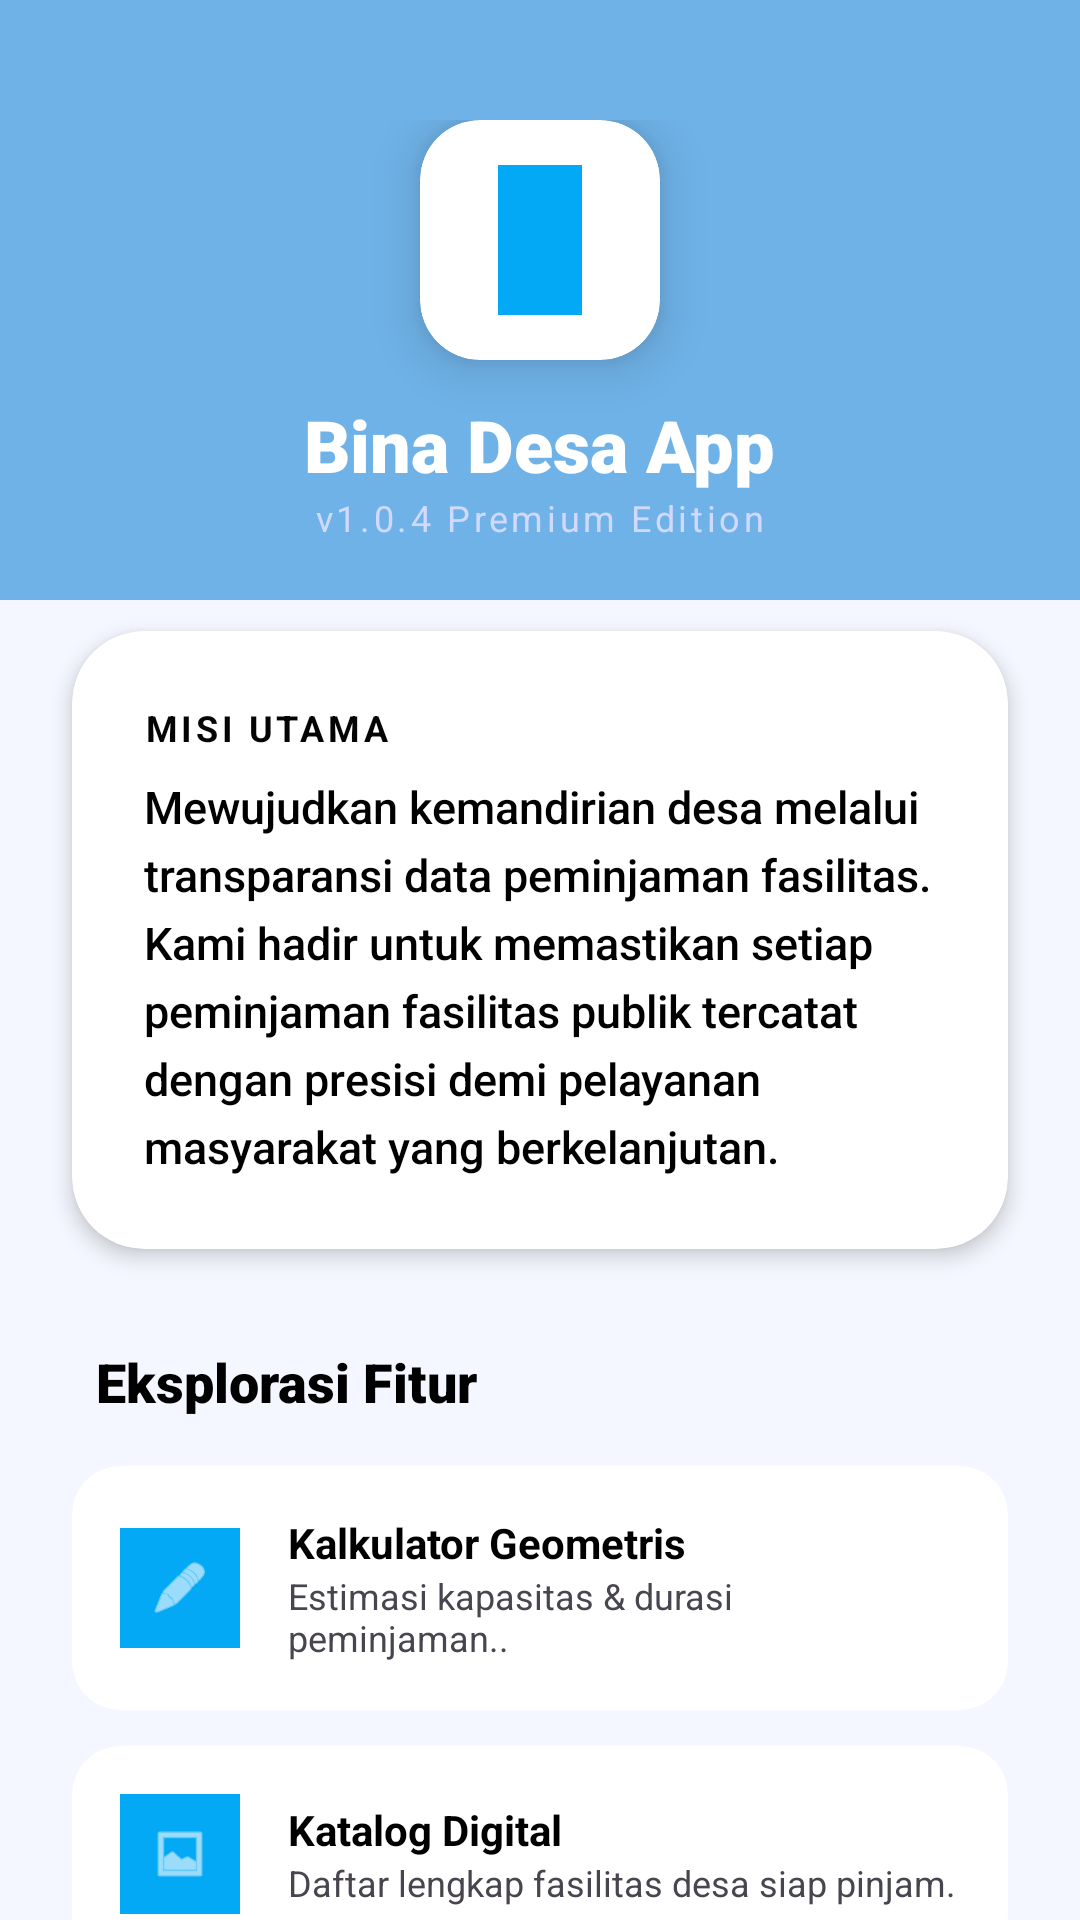

Layout XML and referenced resources for this Android screen:
<!-- AndroidManifest.xml: application theme Theme.Androidapps -->
<!-- res/layout/fragment_about.xml -->
<?xml version="1.0" encoding="utf-8"?>
<ScrollView xmlns:android="http://schemas.android.com/apk/res/android"
    xmlns:app="http://schemas.android.com/apk/res-auto"
    xmlns:tools="http://schemas.android.com/tools"
    android:layout_width="match_parent"
    android:layout_height="match_parent"
    android:background="#F4F7FF"
    android:scrollbars="none"
    tools:context=".pertemuan_6.AboutFragment">

    <LinearLayout
        android:layout_width="match_parent"
        android:layout_height="wrap_content"
        android:orientation="vertical"
        android:paddingBottom="40dp">

        <RelativeLayout
            android:layout_width="match_parent"
            android:layout_height="240dp">

            <View
                android:layout_width="match_parent"
                android:layout_height="200dp"
                android:background="#6FB2E7" />

            <LinearLayout
                android:layout_width="match_parent"
                android:layout_height="wrap_content"
                android:layout_marginTop="40dp"
                android:gravity="center"
                android:orientation="vertical">

                <androidx.cardview.widget.CardView
                    android:layout_width="80dp"
                    android:layout_height="80dp"
                    app:cardCornerRadius="20dp"
                    app:cardElevation="10dp">

                    <ImageView
                        android:layout_width="match_parent"
                        android:layout_height="match_parent"
                        android:padding="15dp"
                        android:src="@drawable/scren"
                        app:tint="#03A9F4" />
                </androidx.cardview.widget.CardView>

                <TextView
                    android:layout_width="wrap_content"
                    android:layout_height="wrap_content"
                    android:layout_marginTop="12dp"
                    android:fontFamily="sans-serif-black"
                    android:text="Bina Desa App"
                    android:textColor="@color/white"
                    android:textSize="24sp" />

                <TextView
                    android:layout_width="wrap_content"
                    android:layout_height="wrap_content"
                    android:letterSpacing="0.1"
                    android:text="v1.0.4 Premium Edition"
                    android:textColor="#D1D9FF"
                    android:textSize="12sp" />
            </LinearLayout>
        </RelativeLayout>

        <androidx.cardview.widget.CardView
            android:layout_width="match_parent"
            android:layout_height="wrap_content"
            android:layout_marginHorizontal="24dp"
            android:layout_marginTop="-30dp"
            app:cardCornerRadius="24dp"
            app:cardElevation="4dp">

            <LinearLayout
                android:layout_width="match_parent"
                android:layout_height="wrap_content"
                android:orientation="vertical"
                android:padding="24dp">

                <TextView
                    android:layout_width="wrap_content"
                    android:layout_height="wrap_content"
                    android:letterSpacing="0.1"
                    android:text="Misi Utama"
                    android:textAllCaps="true"
                    android:textColor="#050404"
                    android:textSize="12sp"
                    android:textStyle="bold" />

                <TextView
                    android:layout_width="match_parent"
                    android:layout_height="wrap_content"
                    android:layout_marginTop="8dp"
                    android:fontFamily="sans-serif-medium"
                    android:lineSpacingExtra="5dp"
                    android:text="Mewujudkan kemandirian desa melalui transparansi data peminjaman fasilitas. Kami hadir untuk memastikan setiap peminjaman fasilitas publik tercatat dengan presisi demi pelayanan masyarakat yang berkelanjutan."
                    android:textColor="@color/black"
                    android:textSize="15sp" />
            </LinearLayout>
        </androidx.cardview.widget.CardView>

        <TextView
            android:layout_width="wrap_content"
            android:layout_height="wrap_content"
            android:layout_marginBottom="16dp"
            android:layout_marginStart="32dp"
            android:layout_marginTop="32dp"
            android:fontFamily="sans-serif-black"
            android:text="Eksplorasi Fitur"
            android:textColor="@color/black"
            android:textSize="18sp" />

        <LinearLayout
            android:layout_width="match_parent"
            android:layout_height="wrap_content"
            android:orientation="vertical"
            android:paddingHorizontal="24dp">

            <androidx.cardview.widget.CardView
                android:layout_width="match_parent"
                android:layout_height="wrap_content"
                android:layout_marginBottom="12dp"
                app:cardBackgroundColor="@color/white"
                app:cardCornerRadius="16dp"
                app:cardElevation="0dp">

                <LinearLayout
                    android:layout_width="match_parent"
                    android:layout_height="wrap_content"
                    android:gravity="center_vertical"
                    android:padding="16dp">

                    <ImageView
                        android:layout_width="40dp"
                        android:layout_height="40dp"
                        android:background="#03A9F4"
                        android:padding="10dp"
                        android:src="@android:drawable/ic_menu_edit"
                        app:tint="@color/white" />

                    <LinearLayout
                        android:layout_width="wrap_content"
                        android:layout_height="wrap_content"
                        android:layout_marginStart="16dp"
                        android:orientation="vertical">

                        <TextView
                            android:layout_width="wrap_content"
                            android:layout_height="wrap_content"
                            android:text="Kalkulator Geometris"
                            android:textColor="@color/black"
                            android:textStyle="bold" />

                        <TextView
                            android:layout_width="wrap_content"
                            android:layout_height="wrap_content"
                            android:text="Estimasi kapasitas &amp; durasi peminjaman.."
                            android:textSize="12sp" />
                    </LinearLayout>
                </LinearLayout>
            </androidx.cardview.widget.CardView>

            <androidx.cardview.widget.CardView
                android:layout_width="match_parent"
                android:layout_height="wrap_content"
                android:layout_marginBottom="12dp"
                app:cardBackgroundColor="@color/white"
                app:cardCornerRadius="16dp"
                app:cardElevation="0dp">

                <LinearLayout
                    android:layout_width="match_parent"
                    android:layout_height="wrap_content"
                    android:gravity="center_vertical"
                    android:padding="16dp">

                    <ImageView
                        android:layout_width="40dp"
                        android:layout_height="40dp"
                        android:background="#03A9F4"
                        android:padding="10dp"
                        android:src="@android:drawable/ic_menu_gallery"
                        app:tint="@color/white" />

                    <LinearLayout
                        android:layout_width="wrap_content"
                        android:layout_height="wrap_content"
                        android:layout_marginStart="16dp"
                        android:orientation="vertical">

                        <TextView
                            android:layout_width="wrap_content"
                            android:layout_height="wrap_content"
                            android:text="Katalog Digital"
                            android:textColor="@color/black"
                            android:textStyle="bold" />

                        <TextView
                            android:layout_width="wrap_content"
                            android:layout_height="wrap_content"
                            android:text="Daftar lengkap fasilitas desa siap pinjam."
                            android:textSize="12sp" />
                    </LinearLayout>
                </LinearLayout>
            </androidx.cardview.widget.CardView>

            <androidx.cardview.widget.CardView
                android:layout_width="match_parent"
                android:layout_height="wrap_content"
                app:cardBackgroundColor="@color/white"
                app:cardCornerRadius="16dp"
                app:cardElevation="0dp">

                <LinearLayout
                    android:layout_width="match_parent"
                    android:layout_height="wrap_content"
                    android:gravity="center_vertical"
                    android:padding="16dp">

                    <ImageView
                        android:layout_width="40dp"
                        android:layout_height="40dp"
                        android:background="#03A9F4"
                        android:padding="10dp"
                        android:src="@android:drawable/ic_menu_view"
                        app:tint="@color/white" />

                    <LinearLayout
                        android:layout_width="wrap_content"
                        android:layout_height="wrap_content"
                        android:layout_marginStart="16dp"
                        android:orientation="vertical">

                        <TextView
                            android:layout_width="wrap_content"
                            android:layout_height="wrap_content"
                            android:text="Sinkronisasi Cloud"
                            android:textColor="@color/black"
                            android:textStyle="bold" />

                        <TextView
                            android:layout_width="wrap_content"
                            android:layout_height="wrap_content"
                            android:text="Pantau status persetujuan secara real-time.."
                            android:textSize="12sp" />
                    </LinearLayout>
                </LinearLayout>
            </androidx.cardview.widget.CardView>

        </LinearLayout>

        <TextView
            android:layout_width="match_parent"
            android:layout_height="wrap_content"
            android:layout_marginTop="40dp"
            android:lineSpacingExtra="4dp"
            android:text="© 2026 Bina Desa Developer Team\nDesigned for Future Rural Development"
            android:textAlignment="center"
            android:textColor="#A0A0A0"
            android:textSize="11sp" />

    </LinearLayout>
</ScrollView>
<!-- resources referenced by this layout -->
<resources>
  <color name="black">#FF000000</color>
  <color name="white">#FFFFFFFF</color>
  <!-- drawable scren: jpeg bitmap (drawable, 23163 bytes) -->
  <style name="Theme.Androidapps" parent="Base.Theme.Androidapps" />
  <style name="Base.Theme.Androidapps" parent="Theme.Material3.DayNight.NoActionBar">
          
          
      </style>
</resources>
